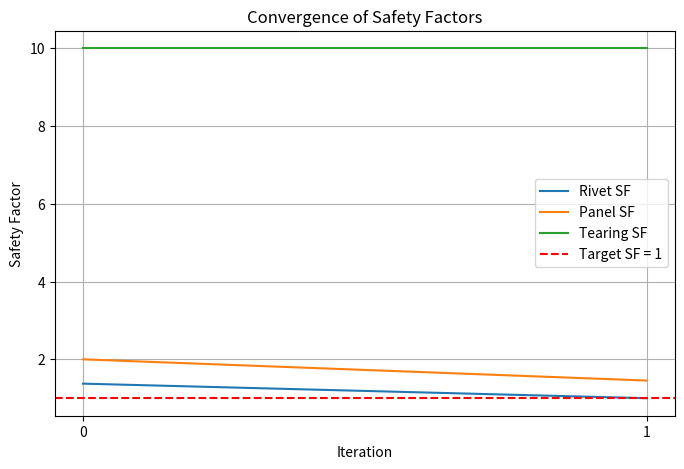
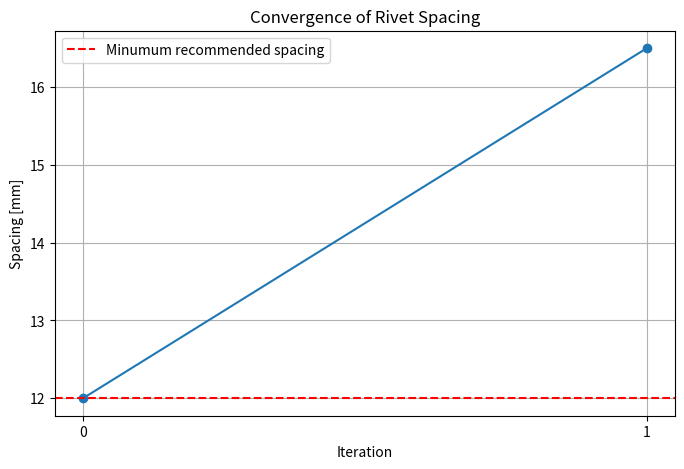

Generate these figures, in order, with matplotlib:
import numpy as np
import matplotlib.pyplot as plt

class Rivet():
    def __init__(self, Shear_Yield_Stress, diameter, Tension_Yield, cost):
        self.Shear_Yield = Shear_Yield_Stress
        self.diameter = diameter
        self.Tension_Yield = Tension_Yield
        self.cost = cost

class Panel():
    def __init__(self, thickness, shear_yield, tension_yield, E_mod, max_bearing_stress):
        self.thickness = thickness
        self.min_rivet_d = 3*self.thickness
        self.max_bearing_stress = max_bearing_stress
        self.E_mod = E_mod
        self.shear_yield = shear_yield
        self.tension_yield = tension_yield

    def Get_Min_Diameter_Bearing(self, force):
        min_diameter_bearing = force / (self.max_bearing_stress*self.thickness) # Bearing min diameter comp https://roymech.org/Useful_Tables/Rivets.html
        return min(min_diameter_bearing, self.min_rivet_d)
    def Get_Max_Total_Hole_D(self, force, width):
        max_D = (force/(self.tension_yield*self.thickness)) + width
        return max_D
    def Get_Max_allowed_force(self, diameter, n, width):
        force_bearing = n*diameter*(self.max_bearing_stress*self.thickness)
        force_tension = (width-n*diameter)*(self.tension_yield*self.thickness)
        self.maxallowedforce = min(force_bearing, force_tension)
        return min(force_bearing, force_tension)
    def Get_Max_tearing_force(self, spacing, rivets_per_row):
        force_tearing = self.shear_yield*2*spacing*self.thickness*rivets_per_row
        return force_tearing
class Connection():
    def __init__(self, stress, Panel1, Panel2, width, SF=4.5): # Normal safety factor is huge due to 3x stress concentrations in holes
        self.SF = SF
        self.stress = stress*self.SF
        self.Panel1 = Panel1
        self.Panel2 = Panel2
        self.width = width
        self.shearflow= self.stress*self.width

    def get_required_spacing(self, Rivet, rivets_per_row, initialspacing=None, plot=True):
        if initialspacing is None:
            initialspacing = Rivet.diameter * 3
        self.rivet = Rivet
        self.rivet_max_force = self.rivet.Shear_Yield
        self.connection_d = self.rivet.diameter

        spacing = initialspacing

        # Iteration 0
        iteration_n = 0
        force = self.shearflow * spacing
        self.rivets_per_row = rivets_per_row
        self.max_allowed_panel_force = min(
            self.Panel1.Get_Max_allowed_force(self.connection_d, self.rivets_per_row, self.width), self.Panel2.Get_Max_allowed_force(self.connection_d, self.rivets_per_row, self.width)
        )
        self.max_tearing_force = min(
            self.Panel1.Get_Max_tearing_force(spacing, self.rivets_per_row),
            self.Panel2.Get_Max_tearing_force(spacing, self.rivets_per_row),
        )

        rivetSF = self.rivet_max_force / force
        panelSF = self.max_allowed_panel_force / force
        tearingSF = self.max_tearing_force / force
        minSF = min(rivetSF, panelSF, tearingSF)

        # store convergence history
        iterations, rivet_history, panel_history, tearing_history, spacing_history = [], [], [], [], []

        while (((minSF - 1) > 0.1) or (minSF - 1 < 0)) and iteration_n < 100:

            force = self.shearflow * spacing
            self.max_tearing_force = min(
                self.Panel1.Get_Max_tearing_force(spacing, self.rivets_per_row),
                self.Panel2.Get_Max_tearing_force(spacing, self.rivets_per_row),
            )
            rivetSF = self.rivet_max_force / force
            panelSF = self.max_allowed_panel_force / force
            tearingSF = self.max_tearing_force / force
            minSF = min(rivetSF, panelSF)


            # record values
            iterations.append(iteration_n)
            rivet_history.append(rivetSF)
            panel_history.append(panelSF)
            tearing_history.append(tearingSF)
            spacing_history.append(spacing)

            spacing = spacing * minSF

            iteration_n += 1
        if plot:
            # Plot convergence
            plt.figure(figsize=(8, 5))
            plt.plot(iterations, rivet_history, label="Rivet SF")
            plt.plot(iterations, panel_history, label="Panel SF")
            plt.plot(iterations, tearing_history, label="Tearing SF")
            plt.axhline(1.0, color="red", linestyle="--", label="Target SF = 1")
            plt.xlabel("Iteration")
            plt.ylabel("Safety Factor")
            plt.title("Convergence of Safety Factors")
            plt.legend()
            # Set integer ticks on x
            plt.xticks(np.arange(min(iterations), max(iterations) + 1, 1))

            # Vertical grid lines only at x-ticks (iterations)
            plt.grid(axis="x", which="major")

            # Horizontal grid on y as usual
            plt.grid(axis="y")
            plt.show()

            # --- Plot 2: Spacing history ---
            plt.figure(figsize=(8, 5))
            plt.plot(iterations, np.array(spacing_history) * 1000, marker="o")
            plt.axhline(3*self.rivet.diameter*1000, color="red", linestyle="--", label="Minumum recommended spacing")
            plt.legend()
            plt.xlabel("Iteration")
            plt.ylabel("Spacing [mm]")
            plt.title("Convergence of Rivet Spacing")
            # Set integer ticks on x
            plt.xticks(np.arange(min(iterations), max(iterations) + 1, 1))

            # Vertical grid lines only at x-ticks (iterations)
            plt.grid(axis="x", which="major")

            # Horizontal grid on y as usual
            plt.grid(axis="y")
            plt.show()

        if tearingSF < 1:
            print("WARNING! Tearing sf to small: ", tearingSF)

        if spacing < 3*self.rivet.diameter:
            print("WARNING! Spacing to small: ", spacing*1000, "mm, it should be more than: ", 3*self.rivet.diameter*1000, "mm")

        return spacing


# EXAMPLE CODE ----------------------------------------------------------------------------
# Example rivet – 4 mm steel rivet
steel_rivet = Rivet(
    Shear_Yield_Stress = 3300.0,  # N (shear strength in single shear ≈ 3.3 kN)
    diameter = 0.004,             # m
    Tension_Yield = 4500.0,       # N (approx. tension capacity)
    cost = 0.10
)

# Panels – mild steel
thickness1 = 0.001  # 5 mm
thickness2 = 0.001  # 3 mm
shear_yield = 250e6       # Pa
tension_yield = 250e6     # Pa
E_mod = 200e9             # Pa
max_bearing_stress = 300e6  # Pa

panel5 = Panel(thickness1, shear_yield, tension_yield, E_mod, max_bearing_stress)
panel3 = Panel(thickness2, shear_yield, tension_yield, E_mod, max_bearing_stress)

# Connection setup
# Applied stress = 100 MPa, width = 0.1 m
conn = Connection(
    stress = 10e5,
    Panel1 = panel5,
    Panel2 = panel3,
    width = 0.1,
    SF = 2
)

# Compute required spacing with 3 rivets per row
spacing = conn.get_required_spacing(steel_rivet, rivets_per_row=4)

print(f"Converged rivet spacing ≈ {spacing*1000:.1f} mm")
